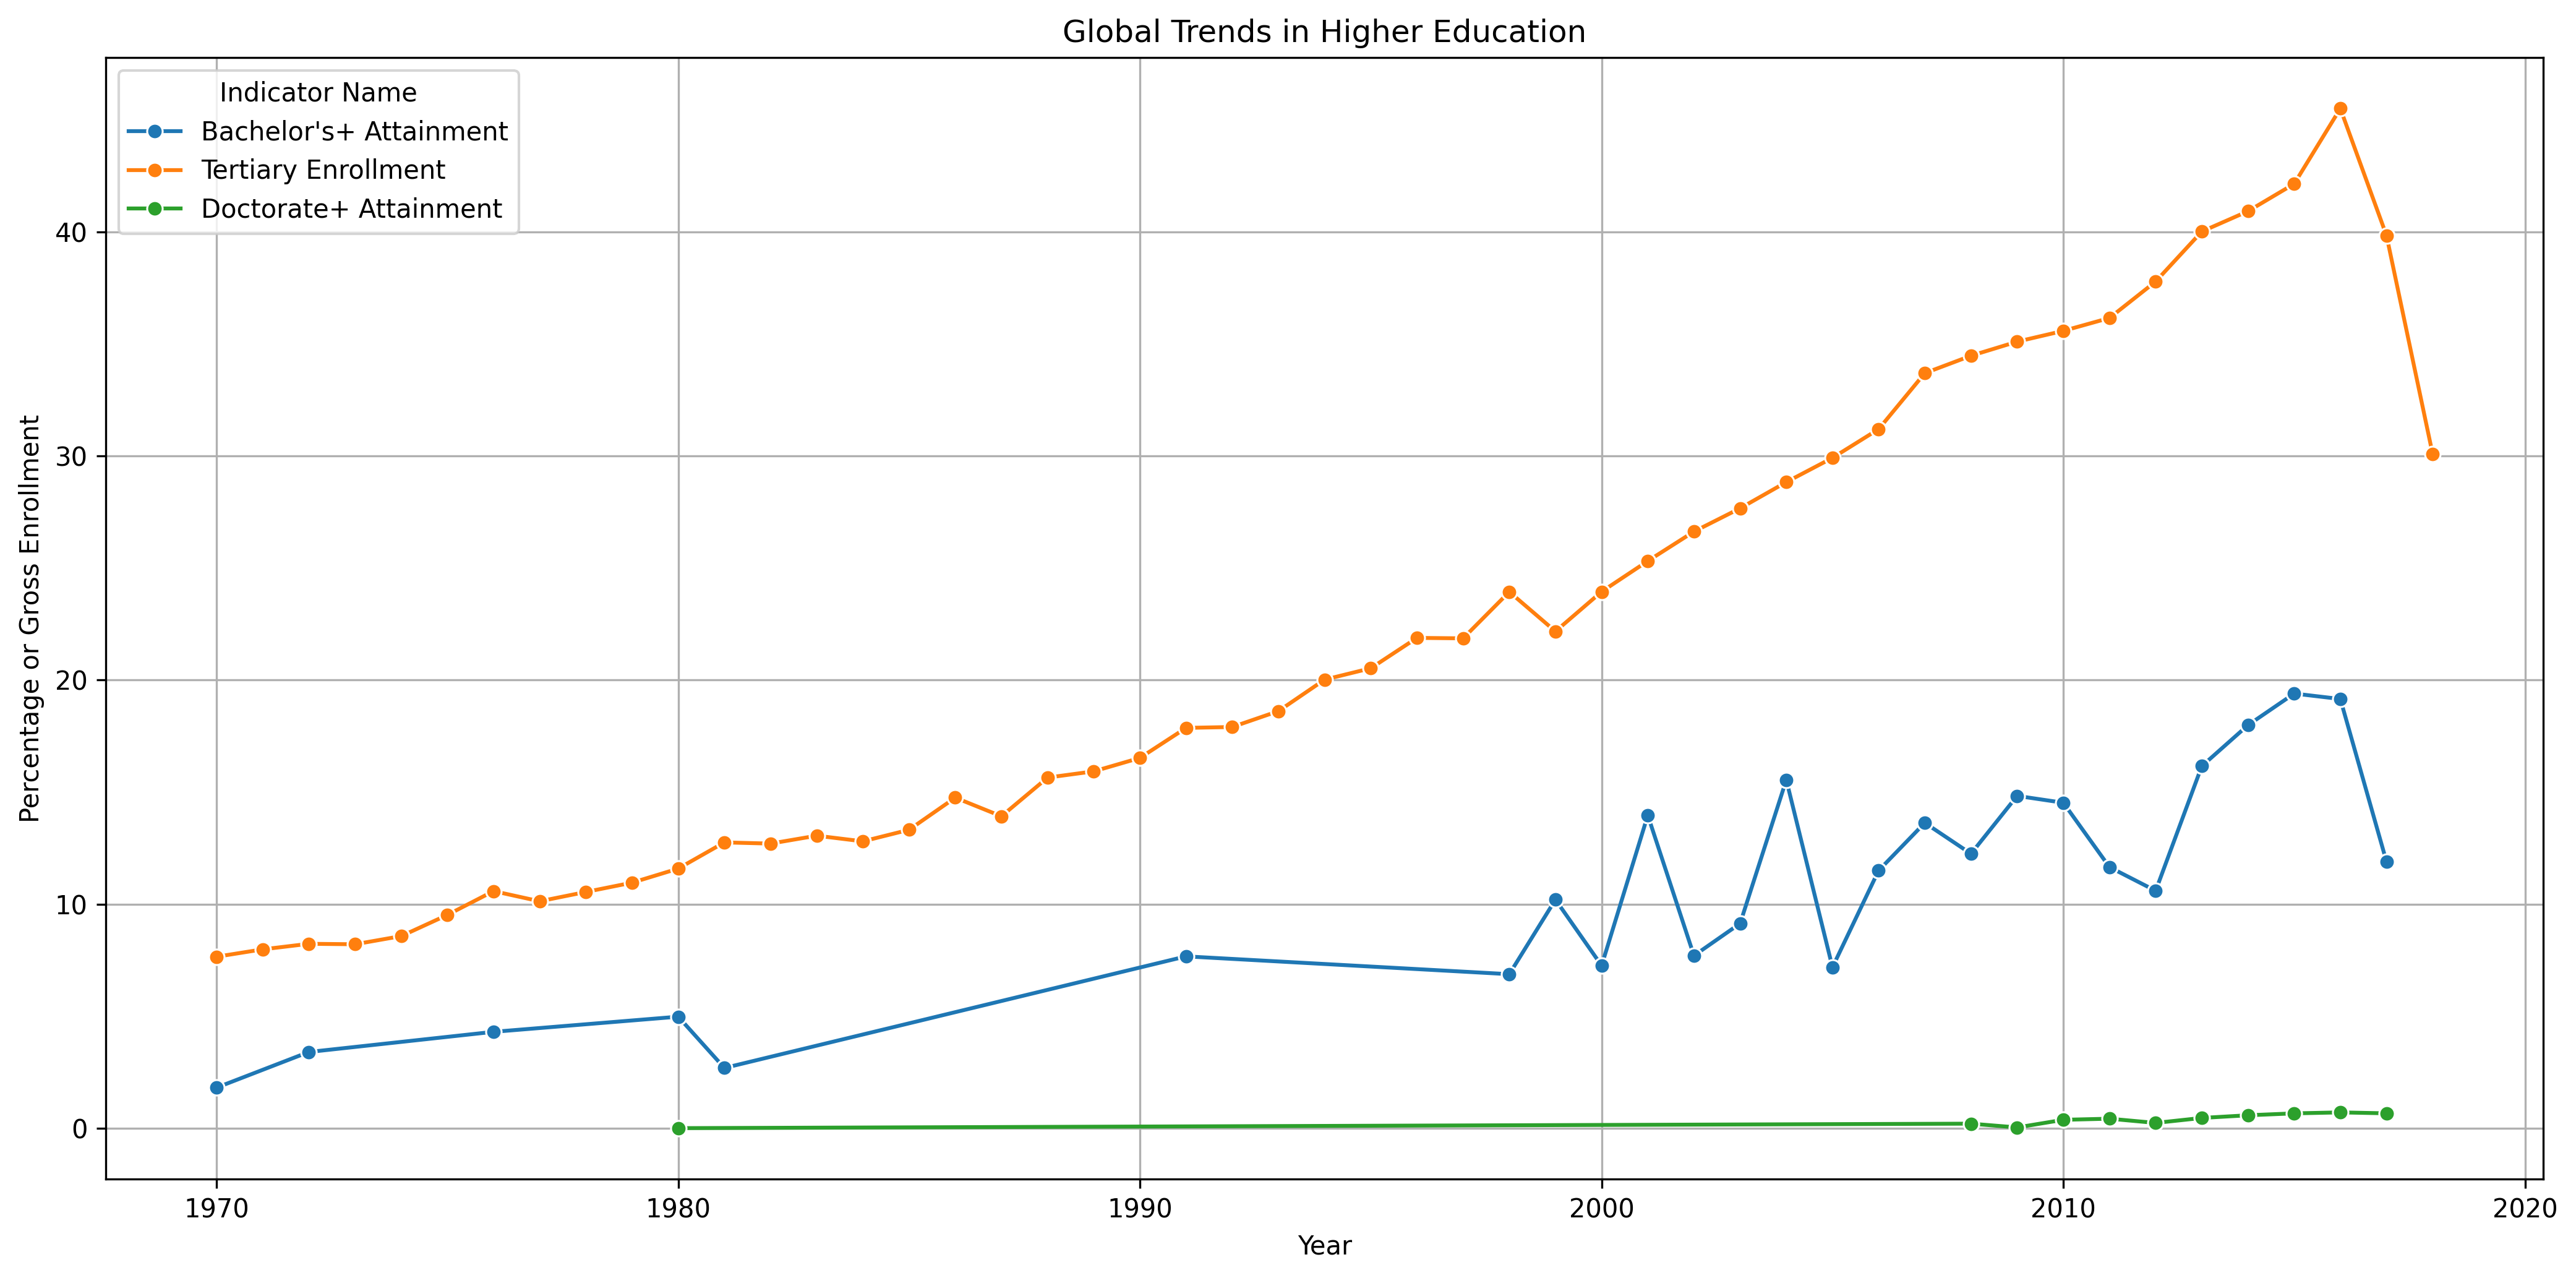

Reproduce this figure in Python.
import pandas as pd
import matplotlib.pyplot as plt
import seaborn as sns

# Load WDI data
data_path = "./wdi-csv-zip-57-mb-/WDIData.csv"
df = pd.read_csv(data_path)

# Indicators for university/college-level education
tertiary_codes = [
    'SE.TER.ENRR',           # Gross enrollment in tertiary education
    'SE.TER.CUAT.BA.ZS',     # Population with bachelor's or higher
    'SE.TER.CUAT.DO.ZS',     # Population with doctorate
    'SE.TER.GRAD.FE.ZS',     # Female tertiary graduates (% of total)
    'SE.TER.GRAD.MA.ZS'      # Male tertiary graduates (% of total)
]

tertiary_df = df[df['Indicator Code'].isin(tertiary_codes)]

# Reshape year columns into rows
melted = tertiary_df.melt(
    id_vars=['Country Name', 'Country Code', 'Indicator Name', 'Indicator Code'],
    var_name='Year',
    value_name='Value'
)

# Clean up
melted = melted.dropna(subset=['Value'])
melted['Year'] = pd.to_numeric(melted['Year'], errors='coerce')
melted = melted.dropna(subset=['Year'])

# Global trend over time
global_trends = melted.groupby(['Year', 'Indicator Name'])['Value'].mean().reset_index()
name_map = {
    "School enrollment, tertiary (% gross)": "Tertiary Enrollment",
    "Educational attainment, at least Bachelor's or equivalent, population 25+, total (%) (cumulative)": "Bachelor's+ Attainment",
    "Educational attainment, Doctoral or equivalent, population 25+, total (%) (cumulative)": "Doctorate+ Attainment"
}

global_trends["Indicator Name"] = global_trends["Indicator Name"].replace(name_map)


# Plot
plt.figure(figsize=(14, 7))
sns.lineplot(data=global_trends, x='Year', y='Value', hue='Indicator Name', marker='o')

plt.title("Global Trends in Higher Education")
plt.ylabel("Percentage or Gross Enrollment")
plt.xlabel("Year")
plt.grid(True)
plt.tight_layout()
plt.savefig("higher_education.png", dpi=300, bbox_inches='tight')
plt.show()

